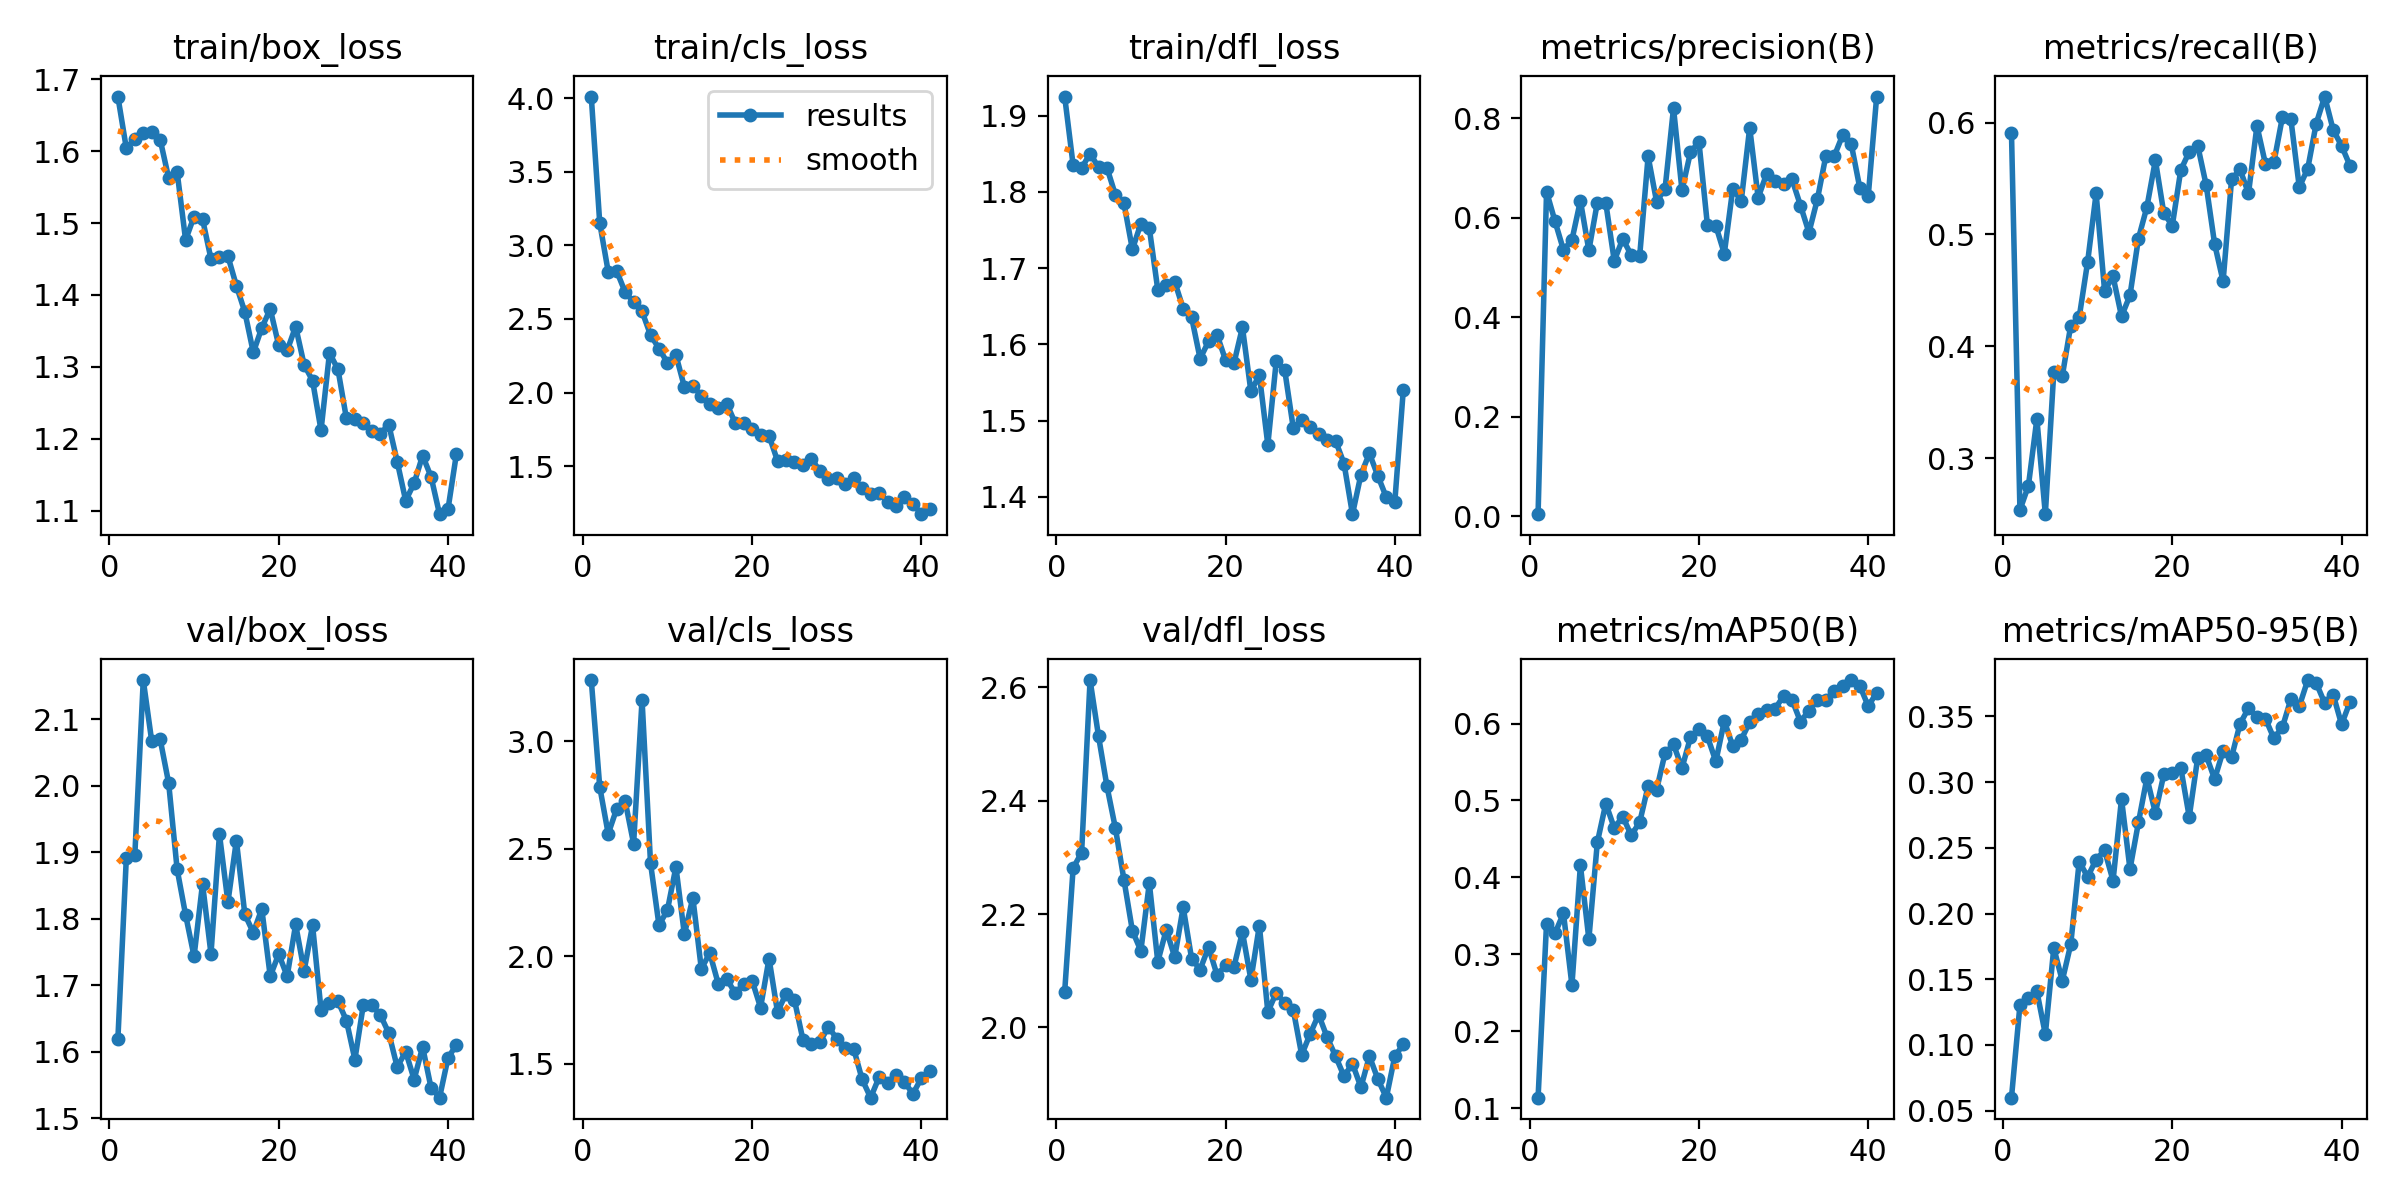

The table this chart was drawn from, first rows:
epoch, time, train/box_loss, train/cls_loss, train/dfl_loss, metrics/precision(B), metrics/recall(B), metrics/mAP50(B), metrics/mAP50-95(B), val/box_loss, val/cls_loss, val/dfl_loss, lr/pg0, lr/pg1, lr/pg2
1, 16.6, 1.676, 4.011, 1.925, 0.00418, 0.5911, 0.1137, 0.05991, 1.619, 3.284, 2.063, 0.0002509, 0.0002509, 0.0002509
2, 27.39, 1.604, 3.152, 1.835, 0.6529, 0.254, 0.34, 0.1303, 1.892, 2.787, 2.281, 0.0004972, 0.0004972, 0.0004972
3, 37.94, 1.617, 2.821, 1.831, 0.5932, 0.2757, 0.3274, 0.1354, 1.895, 2.569, 2.308, 0.0007333, 0.0007333, 0.0007333
4, 48.52, 1.625, 2.826, 1.85, 0.5356, 0.3353, 0.3534, 0.1409, 2.159, 2.685, 2.613, 0.0007233, 0.0007233, 0.0007233
5, 58.99, 1.626, 2.682, 1.832, 0.5556, 0.2502, 0.2599, 0.1082, 2.067, 2.722, 2.514, 0.0007081, 0.0007081, 0.0007081
6, 69.44, 1.616, 2.614, 1.831, 0.6346, 0.3775, 0.4157, 0.1738, 2.07, 2.524, 2.425, 0.0006929, 0.0006929, 0.0006929
7, 79.93, 1.563, 2.551, 1.796, 0.5347, 0.3735, 0.3198, 0.1489, 2.004, 3.191, 2.351, 0.0006776, 0.0006776, 0.0006776
8, 90.39, 1.571, 2.391, 1.785, 0.6308, 0.4187, 0.4455, 0.1765, 1.875, 2.433, 2.261, 0.0006624, 0.0006624, 0.0006624
9, 100.8, 1.476, 2.299, 1.724, 0.63, 0.4261, 0.496, 0.2395, 1.806, 2.144, 2.17, 0.0006472, 0.0006472, 0.0006472
10, 111.2, 1.509, 2.202, 1.758, 0.5138, 0.4756, 0.4642, 0.2279, 1.744, 2.216, 2.135, 0.000632, 0.000632, 0.000632
11, 121.6, 1.506, 2.255, 1.752, 0.5578, 0.5367, 0.4791, 0.241, 1.853, 2.415, 2.255, 0.0006167, 0.0006167, 0.0006167
12, 132, 1.45, 2.039, 1.672, 0.5255, 0.4497, 0.4549, 0.2482, 1.747, 2.102, 2.116, 0.0006015, 0.0006015, 0.0006015
13, 142.5, 1.453, 2.044, 1.678, 0.5229, 0.4625, 0.4714, 0.225, 1.927, 2.272, 2.172, 0.0005863, 0.0005863, 0.0005863
14, 152.8, 1.454, 1.98, 1.682, 0.7238, 0.4269, 0.5188, 0.2872, 1.825, 1.942, 2.124, 0.0005711, 0.0005711, 0.0005711
15, 163.1, 1.413, 1.919, 1.647, 0.6327, 0.4457, 0.5137, 0.2337, 1.918, 2.015, 2.212, 0.0005558, 0.0005558, 0.0005558
16, 173.6, 1.376, 1.897, 1.635, 0.6582, 0.4964, 0.5615, 0.2693, 1.807, 1.873, 2.121, 0.0005406, 0.0005406, 0.0005406
17, 183.9, 1.32, 1.926, 1.581, 0.8208, 0.5246, 0.5729, 0.3031, 1.779, 1.896, 2.102, 0.0005254, 0.0005254, 0.0005254
18, 194.3, 1.354, 1.794, 1.604, 0.6557, 0.5663, 0.5421, 0.2766, 1.815, 1.829, 2.141, 0.0005102, 0.0005102, 0.0005102
19, 204.8, 1.381, 1.791, 1.613, 0.7317, 0.5189, 0.5819, 0.3059, 1.714, 1.872, 2.092, 0.0004949, 0.0004949, 0.0004949
20, 215.2, 1.33, 1.754, 1.579, 0.7535, 0.508, 0.5925, 0.307, 1.747, 1.887, 2.109, 0.0004797, 0.0004797, 0.0004797
21, 225.6, 1.323, 1.714, 1.575, 0.5864, 0.5575, 0.5834, 0.3109, 1.714, 1.762, 2.107, 0.0004645, 0.0004645, 0.0004645
22, 236.1, 1.356, 1.707, 1.622, 0.5841, 0.5739, 0.5508, 0.2736, 1.792, 1.99, 2.168, 0.0004492, 0.0004492, 0.0004492
23, 246.4, 1.303, 1.536, 1.538, 0.5282, 0.5794, 0.6031, 0.3186, 1.722, 1.741, 2.084, 0.000434, 0.000434, 0.000434
24, 256.8, 1.281, 1.539, 1.56, 0.6586, 0.5441, 0.5707, 0.3203, 1.79, 1.826, 2.18, 0.0004188, 0.0004188, 0.0004188
25, 267.4, 1.212, 1.529, 1.468, 0.6341, 0.4915, 0.5791, 0.3023, 1.663, 1.797, 2.027, 0.0004036, 0.0004036, 0.0004036
26, 277.7, 1.319, 1.505, 1.579, 0.7813, 0.4582, 0.6018, 0.3236, 1.673, 1.613, 2.061, 0.0003883, 0.0003883, 0.0003883
27, 288, 1.297, 1.55, 1.566, 0.6408, 0.5491, 0.6125, 0.319, 1.676, 1.594, 2.043, 0.0003731, 0.0003731, 0.0003731
28, 298.4, 1.228, 1.468, 1.491, 0.6885, 0.5582, 0.6179, 0.3443, 1.647, 1.601, 2.031, 0.0003579, 0.0003579, 0.0003579
29, 308.8, 1.228, 1.416, 1.5, 0.675, 0.5367, 0.6193, 0.3562, 1.589, 1.672, 1.951, 0.0003427, 0.0003427, 0.0003427
30, 319.3, 1.222, 1.421, 1.491, 0.6689, 0.597, 0.6357, 0.3499, 1.671, 1.618, 1.988, 0.0003274, 0.0003274, 0.0003274
31, 329.5, 1.211, 1.378, 1.482, 0.6774, 0.5631, 0.6308, 0.3483, 1.67, 1.575, 2.022, 0.0003122, 0.0003122, 0.0003122
32, 339.9, 1.207, 1.42, 1.474, 0.6249, 0.5644, 0.6024, 0.3333, 1.656, 1.57, 1.983, 0.000297, 0.000297, 0.000297
33, 350.2, 1.22, 1.349, 1.473, 0.5706, 0.6045, 0.6169, 0.3416, 1.628, 1.428, 1.949, 0.0002818, 0.0002818, 0.0002818
34, 360.6, 1.168, 1.312, 1.444, 0.6378, 0.6034, 0.6301, 0.363, 1.577, 1.343, 1.914, 0.0002665, 0.0002665, 0.0002665
35, 371, 1.114, 1.316, 1.377, 0.725, 0.5423, 0.6304, 0.3576, 1.6, 1.438, 1.936, 0.0002513, 0.0002513, 0.0002513
36, 381.3, 1.138, 1.257, 1.429, 0.7249, 0.5588, 0.6429, 0.3776, 1.558, 1.413, 1.894, 0.0002361, 0.0002361, 0.0002361
37, 391.7, 1.177, 1.229, 1.457, 0.7673, 0.599, 0.6489, 0.3754, 1.608, 1.449, 1.949, 0.0002209, 0.0002209, 0.0002209
38, 402, 1.147, 1.292, 1.427, 0.7483, 0.6232, 0.6565, 0.3602, 1.546, 1.415, 1.909, 0.0002056, 0.0002056, 0.0002056
39, 412.4, 1.095, 1.244, 1.399, 0.6609, 0.5936, 0.6492, 0.3666, 1.531, 1.361, 1.876, 0.0001904, 0.0001904, 0.0001904
40, 422.7, 1.102, 1.174, 1.393, 0.6434, 0.5791, 0.6227, 0.3438, 1.591, 1.435, 1.949, 0.0001752, 0.0001752, 0.0001752
41, 434.3, 1.18, 1.212, 1.54, 0.8441, 0.5612, 0.6399, 0.3612, 1.611, 1.469, 1.97, 0.00016, 0.00016, 0.00016
